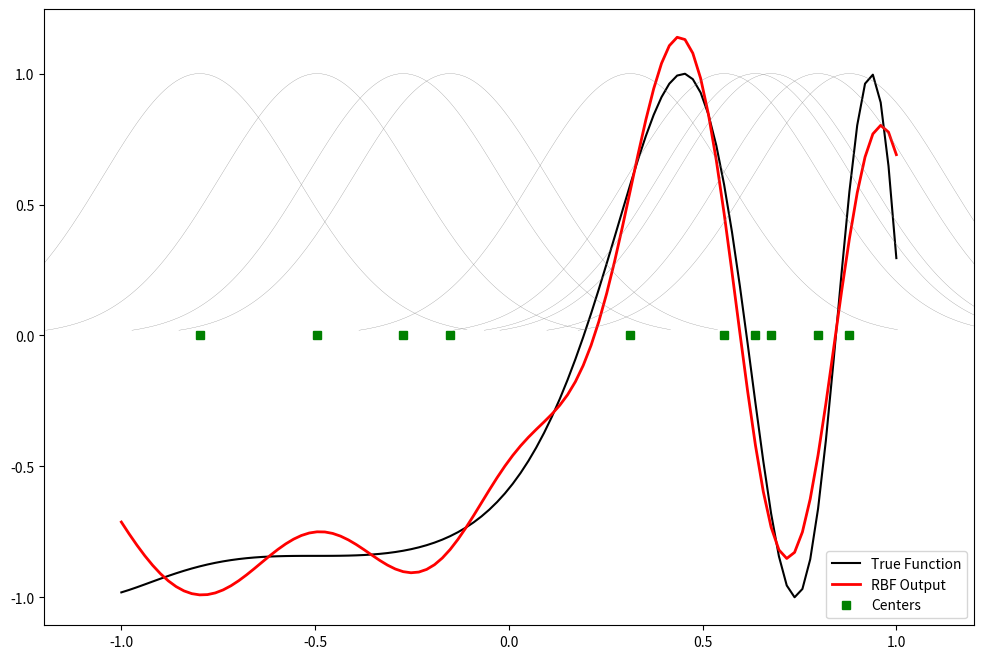

Write the Python code that produced this figure.
from scipy.linalg import norm, pinv
from matplotlib import pyplot as plt
import numpy as np

class RBF:
    def __init__(self, indim, numCenters, outdim):
        self.indim = indim
        self.outdim = outdim
        self.numCenters = numCenters
        self.centers = [np.random.uniform(-1, 1, indim) for _ in range(numCenters)]
        self.beta = 8  
        self.W = np.random.random((self.numCenters, self.outdim))
    def _basisfunc(self, c, d):
        """Gaussian Radial Basis Function"""
        assert len(d) == self.indim
        return np.exp(-self.beta * norm(c - d) ** 2)
    def _calcAct(self, X):
        """Calculate activation matrix G"""
        G = np.zeros((X.shape[0], self.numCenters), float)
        for ci, c in enumerate(self.centers):
            for xi, x in enumerate(X):
                G[xi, ci] = self._basisfunc(c, x)
        return G
    def train(self, X, Y):
        """Train the RBF network"""
        rnd_idx = np.random.permutation(X.shape[0])[:self.numCenters]
        self.centers = [X[i, :] for i in rnd_idx]
        print("Centers:", self.centers)
        G = self._calcAct(X)
        self.W = np.dot(pinv(G), Y)
    def test(self, X):
        """Test the RBF network"""
        G = self._calcAct(X)
        Y = np.dot(G, self.W)
        return Y
if __name__ == '__main__':
    n = 100
    x = np.mgrid[-1:1:complex(0, n)].reshape(n, 1)  
    y = np.sin(3 * (x + 0.5) ** 3 - 1)  
    rbf = RBF(1, 10, 1)
    rbf.train(x, y)  
    z = rbf.test(x)
    plt.figure(figsize=(12, 8))
    plt.plot(x, y, 'k-', label='True Function')  
    plt.plot(x, z, 'r-', linewidth=2, label='RBF Output')  
    plt.plot(rbf.centers, np.zeros(rbf.numCenters), 'gs', label='Centers')  
    for c in rbf.centers:
        cx = np.arange(c - 0.7, c + 0.7, 0.01)
        cy = [rbf._basisfunc(np.array([cx_]), np.array([c])) for cx_ in cx]
        plt.plot(cx, cy, '-', color='gray', linewidth=0.2)
    plt.xlim(-1.2, 1.2)
    plt.legend()
    plt.show()
